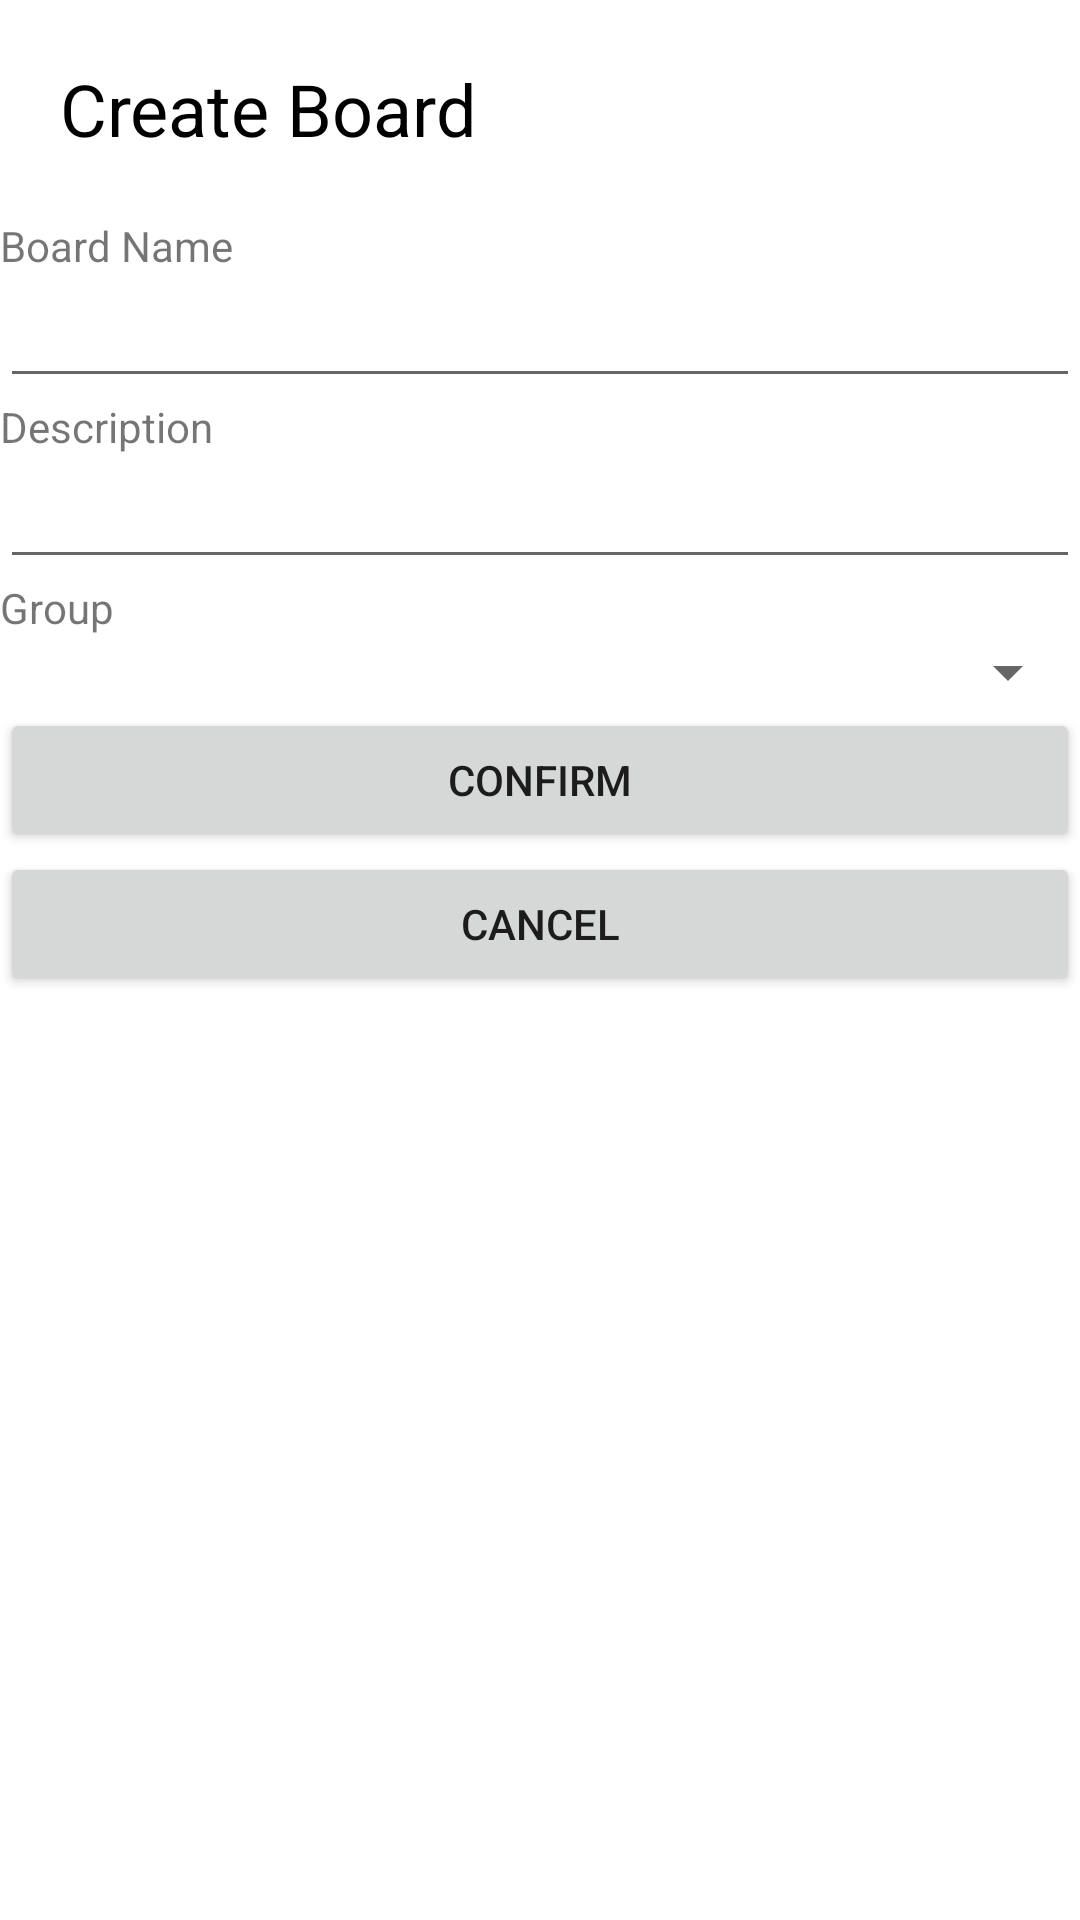

Reconstruct the res/layout file that produces this screen, plus the resources it refers to.
<!-- AndroidManifest.xml: application theme Theme.CMPT362Project -->
<!-- res/layout/activity_create_board_from_home.xml -->
<?xml version="1.0" encoding="utf-8"?>
<LinearLayout xmlns:android="http://schemas.android.com/apk/res/android"
    android:layout_width="match_parent"
    android:layout_height="match_parent"
    android:orientation="vertical">

    <TextView
        android:layout_width="match_parent"
        android:layout_height="wrap_content"
        android:text="Create Board"
        android:textSize="24sp"
        android:layout_gravity="center"
        android:textColor="@color/black"
        android:layout_margin="20dp"/>

    <TextView
        android:id="@+id/textView1"
        android:layout_width="match_parent"
        android:layout_height="wrap_content"
        android:text="@string/create_board_name" />

    <EditText
        android:id="@+id/create_board_name_input"
        android:layout_width="match_parent"
        android:layout_height="wrap_content"
        android:ems="10"
        android:inputType="text" />

    <TextView
        android:id="@+id/textView2"
        android:layout_width="match_parent"
        android:layout_height="wrap_content"
        android:text="@string/create_board_description" />

    <EditText
        android:id="@+id/create_board_description_input"
        android:layout_width="match_parent"
        android:layout_height="wrap_content"
        android:ems="10"
        android:inputType="text" />

    <TextView
        android:id="@+id/textView3"
        android:layout_width="match_parent"
        android:layout_height="wrap_content"
        android:text="Group" />

    <Spinner
        android:id="@+id/chosen_group"
        android:layout_width="match_parent"
        android:layout_height="wrap_content"
        android:ems="10"/>

    <Button
        android:id="@+id/create_board_button"
        android:layout_width="match_parent"
        android:layout_height="wrap_content"
        android:text="@string/create_board_button"
        />

    <Button
        android:id="@+id/cancel_create_board_button"
        android:layout_width="match_parent"
        android:layout_height="wrap_content"
        android:text="Cancel"
        />

</LinearLayout>
<!-- resources referenced by this layout -->
<resources>
  <color name="black">#FF000000</color>
  <string name="create_board_button">Confirm</string>
  <string name="create_board_description">Description</string>
  <string name="create_board_name">Board Name</string>
  <style name="Theme.CMPT362Project" parent="Theme.MaterialComponents.DayNight.DarkActionBar">
          
          <item name="colorPrimary">@color/purple_500</item>
          <item name="colorPrimaryVariant">@color/purple_700</item>
          <item name="colorOnPrimary">@color/white</item>
          
          <item name="colorSecondary">@color/teal_200</item>
          <item name="colorSecondaryVariant">@color/teal_700</item>
          <item name="colorOnSecondary">@color/black</item>
          
          <item name="android:statusBarColor" tools:targetApi="l">?attr/colorPrimaryVariant</item>
          
      </style>
  <color name="purple_500">#FF6200EE</color>
  <color name="purple_700">#FF3700B3</color>
  <color name="white">#FFFFFFFF</color>
  <color name="teal_200">#FF03DAC5</color>
  <color name="teal_700">#FF018786</color>
</resources>
